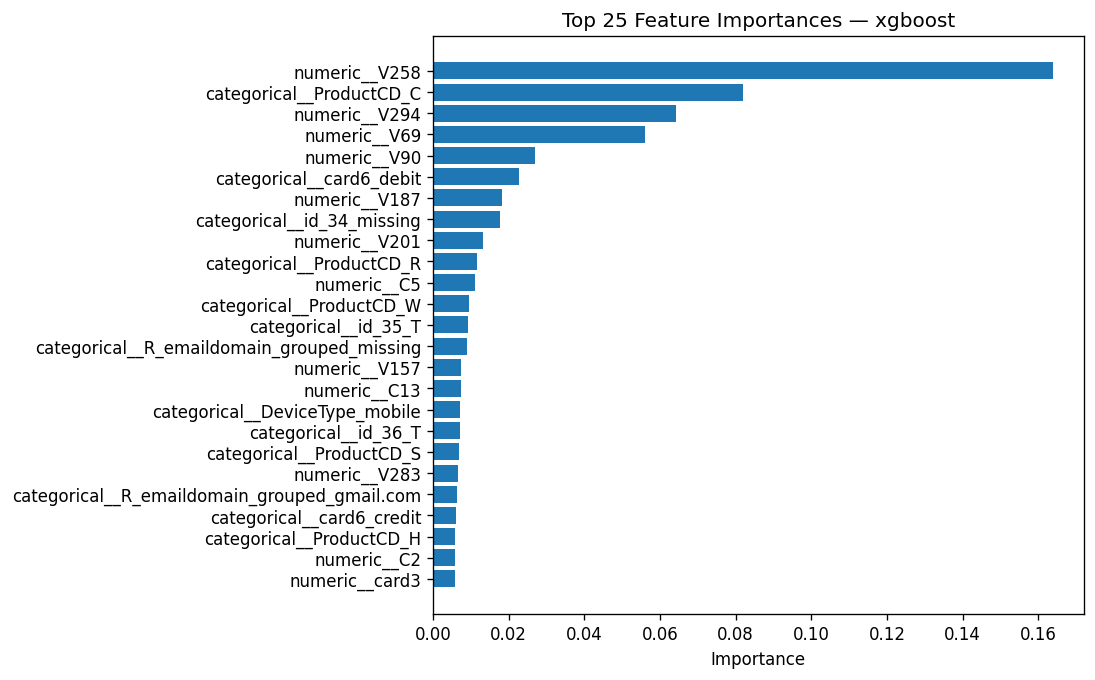

The data file committed next to this chart (first rows):
, 0
numeric__V258, 0.1639
categorical__ProductCD_C, 0.08192
numeric__V294, 0.0642
numeric__V69, 0.05601
numeric__V90, 0.02689
categorical__card6_debit, 0.02286
numeric__V187, 0.01824
categorical__id_34_missing, 0.01784
numeric__V201, 0.01336
categorical__ProductCD_R, 0.01156
numeric__C5, 0.01125
categorical__ProductCD_W, 0.009528
categorical__id_35_T, 0.0094
categorical__R_emaildomain_grouped_missi…, 0.009127
numeric__V157, 0.007482
numeric__C13, 0.007372
categorical__DeviceType_mobile, 0.007116
categorical__id_36_T, 0.007062
categorical__ProductCD_S, 0.006843
numeric__V283, 0.006573
categorical__R_emaildomain_grouped_gmail…, 0.006418
categorical__card6_credit, 0.00619
categorical__ProductCD_H, 0.005921
numeric__C2, 0.005848
numeric__card3, 0.005836
numeric__V45, 0.005795
categorical__id_35_F, 0.005783
numeric__D2, 0.005678
numeric__V308, 0.005393
numeric__V102, 0.005235
numeric__V156, 0.00472
numeric__id_17, 0.00465
categorical__R_emaildomain_grouped_anony…, 0.004579
categorical__M4_missing, 0.004481
categorical__R_emaildomain_grouped_live.…, 0.004347
categorical__R_emaildomain_grouped_yahoo…, 0.004207
numeric__D3, 0.004196
categorical__M4_M2, 0.004145
numeric__V67, 0.004024
numeric__V261, 0.003979
categorical__R_emaildomain_grouped_msn.c…, 0.003945
numeric__V230, 0.003889
numeric__V87, 0.003849
numeric__V262, 0.003845
numeric__V83, 0.003844
numeric__V62, 0.003807
numeric__V282, 0.0038
categorical__id_37_F, 0.003767
numeric__TransactionAmt, 0.003716
numeric__C9, 0.003664
categorical__id_36_F, 0.003644
categorical__R_emaildomain_grouped_hotma…, 0.003615
numeric__card1_amt_mean, 0.003571
numeric__V280, 0.003552
numeric__D10, 0.003488
numeric__V53, 0.003481
numeric__V82, 0.003436
categorical__M4_M1, 0.003433
numeric__V56, 0.003429
numeric__D15, 0.003427
... 142 more rows
